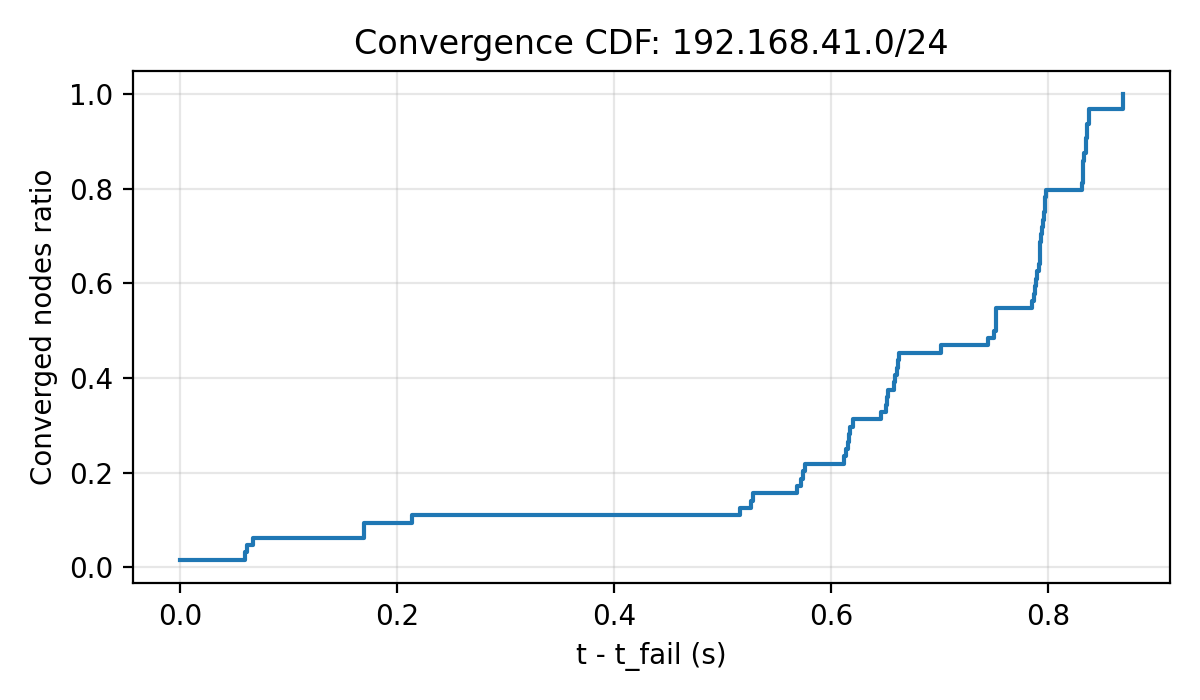

The file beside this chart, header and first rows:
t_s, ratio
0.000000, 0.01562
0.05965, 0.03125
0.06154, 0.04688
0.06712, 0.0625
0.1694, 0.07812
0.1699, 0.09375
0.2142, 0.1094
0.516, 0.125
0.5258, 0.1406
0.5277, 0.1562
0.5685, 0.1719
0.5723, 0.1875
0.5738, 0.2031
0.5758, 0.2188
0.6122, 0.2344
0.614, 0.25
0.6152, 0.2656
0.6166, 0.2812
0.617, 0.2969
0.6202, 0.3125
0.6462, 0.3281
0.6502, 0.3438
0.6512, 0.3594
0.6521, 0.375
0.658, 0.3906
0.6591, 0.4062
0.6608, 0.4219
0.6618, 0.4375
0.6621, 0.4531
0.7014, 0.4688
0.7443, 0.4844
0.7503, 0.5
0.7516, 0.5156
0.7517, 0.5312
0.7518, 0.5469
0.785, 0.5625
0.7867, 0.5781
0.7878, 0.5938
0.789, 0.6094
0.7894, 0.625
0.7911, 0.6406
0.792, 0.6562
0.7922, 0.6719
0.7923, 0.6875
0.7933, 0.7031
0.7939, 0.7188
0.7951, 0.7344
0.7963, 0.75
0.7969, 0.7656
0.7972, 0.7812
0.7975, 0.7969
0.8308, 0.8125
0.8316, 0.8281
0.8321, 0.8438
0.8324, 0.8594
0.833, 0.875
0.8343, 0.8906
0.8344, 0.9062
0.8354, 0.9219
0.8358, 0.9375
... 4 more rows
